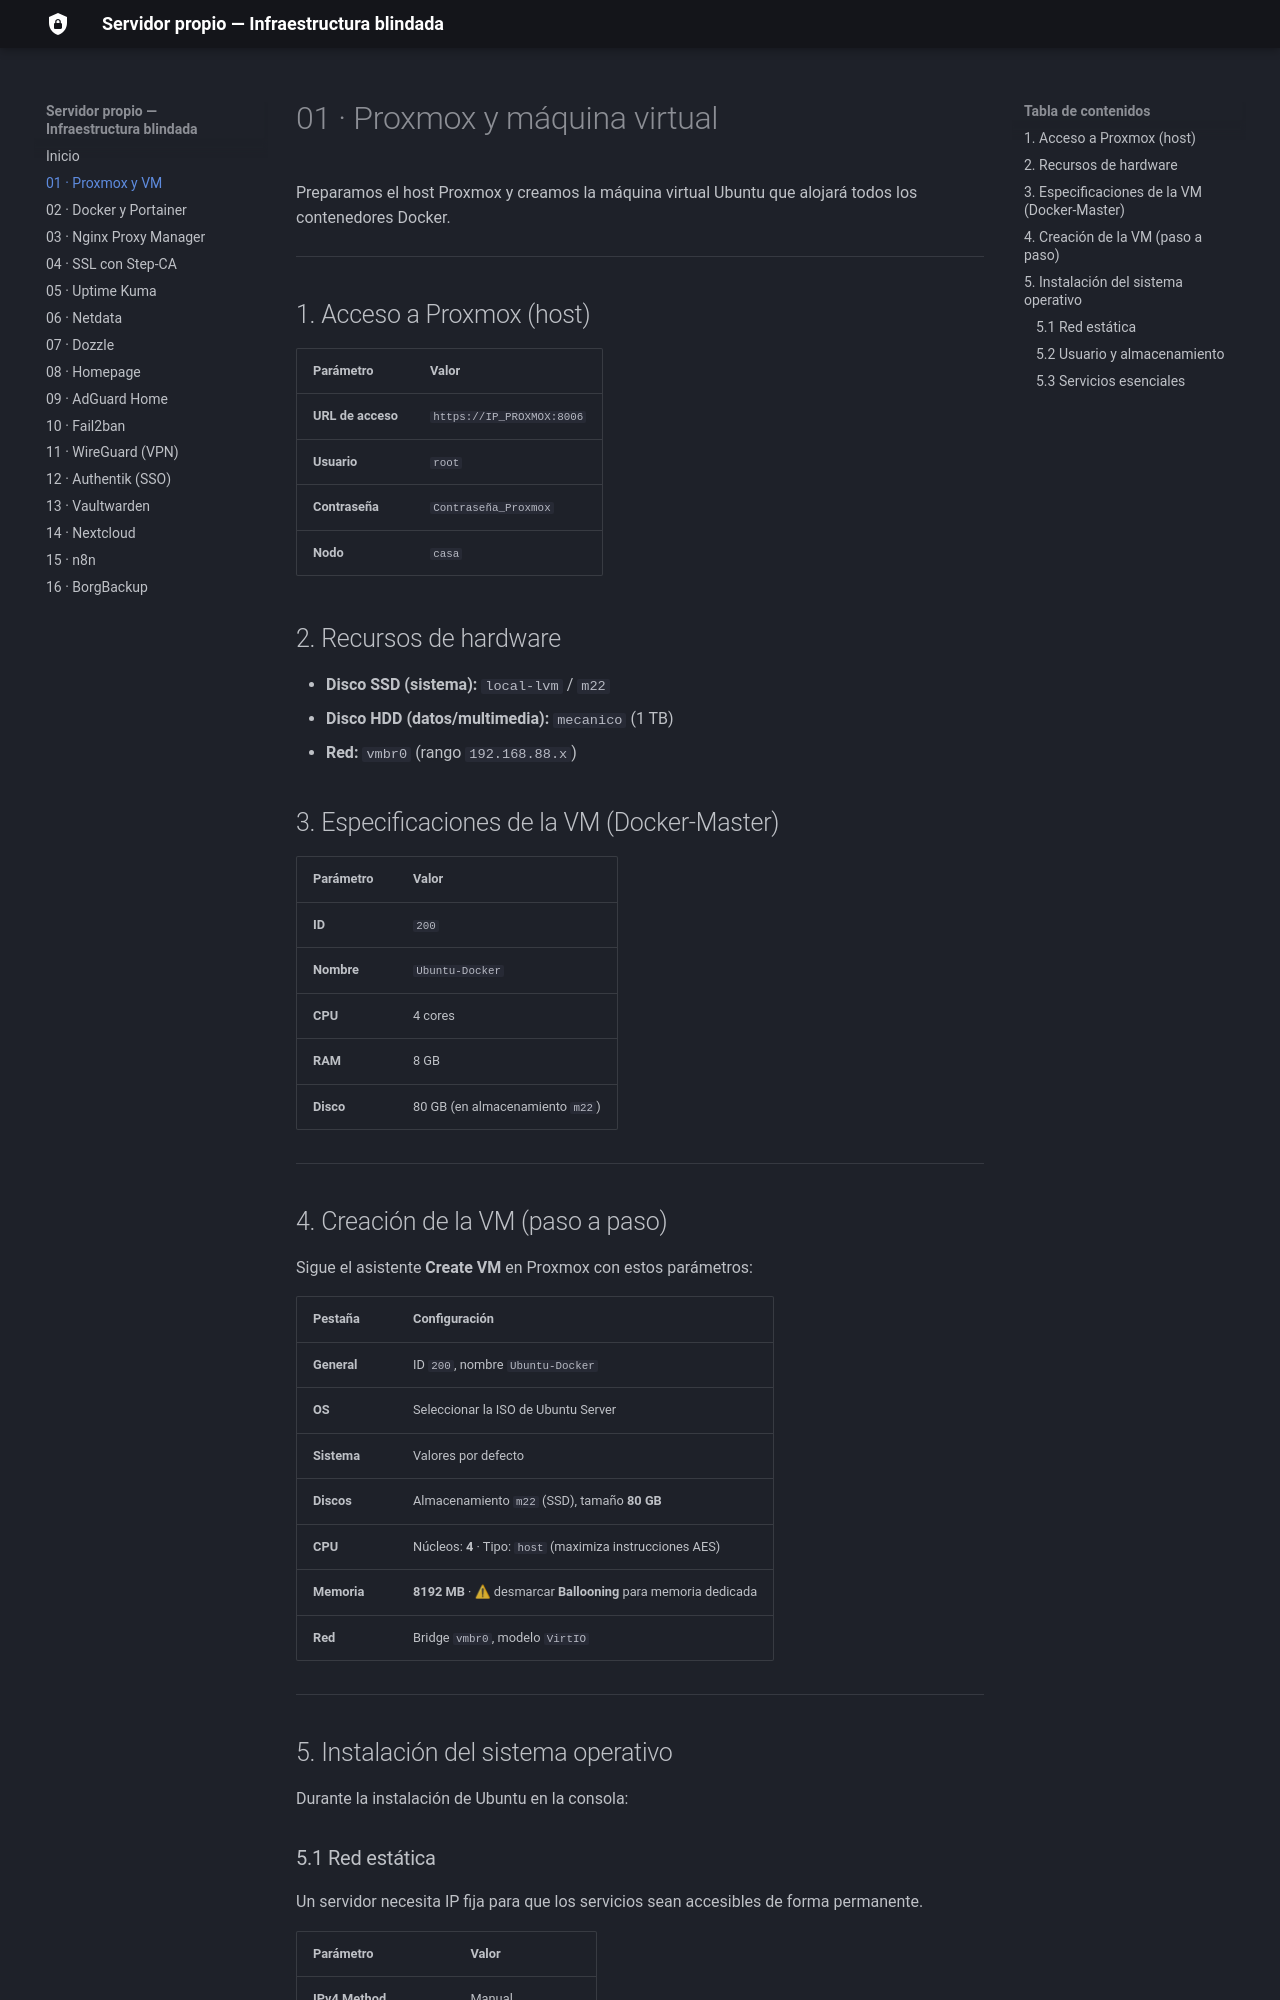

repository: sergiocofe/Servidor-Propio · page: 01-proxmox-y-vm/index.html · generator: mkdocs

# 01 · Proxmox y máquina virtual

Preparamos el host Proxmox y creamos la máquina virtual Ubuntu que alojará todos los contenedores Docker.

---

## 1. Acceso a Proxmox (host)

| Parámetro | Valor |
|---|---|
| **URL de acceso** | `https://IP_PROXMOX:8006` |
| **Usuario** | `root` |
| **Contraseña** | `Contraseña_Proxmox` |
| **Nodo** | `casa` |

## 2. Recursos de hardware

- **Disco SSD (sistema):** `local-lvm` / `m22`
- **Disco HDD (datos/multimedia):** `mecanico` (1 TB)
- **Red:** `vmbr0` (rango `192.168.88.x`)

## 3. Especificaciones de la VM (Docker-Master)

| Parámetro | Valor |
|---|---|
| **ID** | `200` |
| **Nombre** | `Ubuntu-Docker` |
| **CPU** | 4 cores |
| **RAM** | 8 GB |
| **Disco** | 80 GB (en almacenamiento `m22`) |

---

## 4. Creación de la VM (paso a paso)

Sigue el asistente **Create VM** en Proxmox con estos parámetros:

| Pestaña | Configuración |
|---|---|
| **General** | ID `200`, nombre `Ubuntu-Docker` |
| **OS** | Seleccionar la ISO de Ubuntu Server |
| **Sistema** | Valores por defecto |
| **Discos** | Almacenamiento `m22` (SSD), tamaño **80 GB** |
| **CPU** | Núcleos: **4** · Tipo: `host` (maximiza instrucciones AES) |
| **Memoria** | **8192 MB** · ⚠ desmarcar **Ballooning** para memoria dedicada |
| **Red** | Bridge `vmbr0`, modelo `VirtIO` |

---

## 5. Instalación del sistema operativo

Durante la instalación de Ubuntu en la consola:
